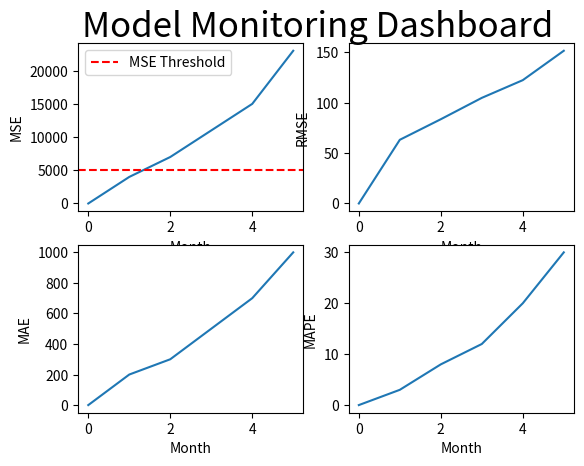

Generate this figure with matplotlib:
#!/usr/bin/env python3
"""
Machine Learning Model Serving Patterns and Best Practices (Packt Publishing)
Chapter 4: Continuous Model Evaluation
"""
import numpy as np
import matplotlib.pyplot as plt

MSE = np.array([0, 4000, 7000, 11000, 15000, 23000])
RMSE = np.sqrt(MSE)
MAE = np.array([0, 200, 300, 500, 700, 1000])
MAPE = np.array([0, 3, 8, 12, 20, 30])

fig, axes = plt.subplots(2, 2)
fig.suptitle('Model Monitoring Dashboard', size = 25, y = 0.95)

axes[0, 0].plot(MSE)
axes[0, 0].axhline(y = 5000, color = 'r', linestyle = '--', label = 'MSE Threshold')
axes[0, 0].set(xlabel = 'Month', ylabel = 'MSE')
axes[0, 0].legend()

axes[0, 1].plot(RMSE)
axes[0, 1].set(xlabel = 'Month', ylabel = 'RMSE')

axes[1, 0].plot(MAE)
axes[1, 0].set(xlabel = 'Month', ylabel = 'MAE')

axes[1, 1].plot(MAPE)
axes[1, 1].set(xlabel = 'Month', ylabel = 'MAPE')
